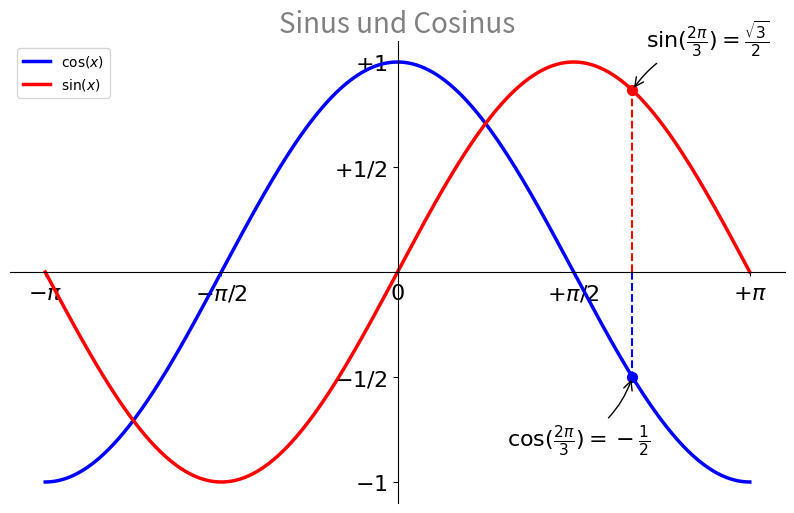

The matplotlib source for this figure:
# Module importieren
import numpy as np
import matplotlib.pyplot as plt

# Werte-Listen für eine Sinus- und Cosinus-Funktion erstellen:
x = np.linspace(-np.pi, np.pi, 500, endpoint=True)
cos_x = np.cos(x)
sin_x = np.sin(x)

# Größe des Plots anpassen:
plt.figure(figsize=(10,6), dpi=80)

# In diese Abbildung ein 1x1 großes Diagramm-Gitter erstellen;
# Als aktuelles Diagramm wird das erste dieses Gitters ausgewählt:
plt.subplot(111)

# Cosinus-Funktion mit blauner Farbe,
# Sinus-Funktion mit roter Farbe plotten:
# (mit Label)
plt.plot(x, cos_x, color="blue", linewidth=2.5, linestyle="-", label=r'$\cos(x)$')
plt.plot(x, sin_x, color="red",  linewidth=2.5, linestyle="-", label=r'$\sin(x)$')

# Legende einblenden:
plt.legend(loc='upper left', frameon=True)

# Wertebereiche der Achsen anpassen:
plt.xlim(x.min()*1.1, x.max()*1.1)
plt.ylim(cos_x.min()*1.1, cos_x.max()*1.1)

# Auf der x-Achse fünf Bezugspunkte (als Vielfache von pi) festlegen
# und mittels LaTeX-Symbolen beschriften:
plt.xticks( [-np.pi, -np.pi/2, 0, np.pi/2, np.pi],
            [ r'$-\pi$', r'$-\pi/2$', r'$0$', r'$+\pi/2$', r'$+\pi$']
    )

# Auch Ticks für die y-Achse anpassen:
plt.yticks( [-1.0, -0.5, 0, 0.5, 1],
            [ r'$-1$', r'$-1/2$', r'', r'$+1/2$', r'$+1$']
    )

# Das Achsen-Objekt des Diagramms in einer Variablen ablegen:
ax = plt.gca()

# Die obere und rechte Achse unsichtbar machen:
ax.spines['right'].set_color('none')
ax.spines['top'].set_color('none')

# Die linke Diagrammachse auf den Bezugspunkt '0' der x-Achse legen:
ax.spines['left'].set_position(('data',0))

# Die untere Diagrammachse auf den Bezugspunkt '0' der y-Achse legen:
ax.spines['bottom'].set_position(('data',0))

# Ausrichtung der Achsen-Beschriftung festlegen:
ax.xaxis.set_ticks_position('bottom')
ax.yaxis.set_ticks_position('left')

# Achse-Beschriftungen durch weiß-transparenten Hintergrund hervorheben:
for label in ax.get_xticklabels() + ax.get_yticklabels():
    label.set_fontsize(16)
    label.set_bbox(dict(facecolor='white', edgecolor='None', alpha=0.65 ))

# Titel hinzufügen:
plt.title('Sinus und Cosinus', fontsize=20, color='gray')


# Hervorzuhebende Stelle festlegen:
pos = 2*np.pi/3

# Vertikale gestrichelte Linie an der Stelle 'pos' einzeichnen
# (von der x-Achse bis zum Graph der cos-Funktion):
plt.plot([pos,pos], [0,np.cos(pos)], color ='blue', linewidth=1.5, linestyle="--")

# Punkt(e) auf der cos-Linie mit Marker versehen:
# (Die x- und y-Werte müssen -- wie bei plot() -- als Liste angegeben werden)
# (Mit s=50 wird die Größe ('size') auf 50 Pixel festgelegt)
plt.scatter([pos], [np.cos(pos)], s=50, marker='o', color ='blue')

# Eigenen Text einfügen:
plt.annotate(r'$\sin(\frac{2\pi}{3})=\frac{\sqrt{3}}{2}$',
             xy=(pos, np.sin(pos)), xycoords='data',
             xytext=(+10, +30), textcoords='offset points', fontsize=16,
             arrowprops=dict(arrowstyle="->", connectionstyle="arc3, rad=.2"))

# Vertikale gestrichelte Linie an der Stelle 'pos' einzeichnen
# (von der x-Achse bis zum Graph der sin-Funktion):
plt.plot([pos,pos], [0,np.sin(pos)], color ='red', linewidth=1.5, linestyle="--")

# Punkt(e) auf der sin-Linie mit Marker versehen:
plt.scatter([pos], [np.sin(pos)], s=50, marker='o', color ='red')

# Eigenen Text einfügen:
plt.annotate(r'$\cos(\frac{2\pi}{3})=-\frac{1}{2}$',
             xy=(pos, np.cos(pos)), xycoords='data',
             xytext=(-90, -50), textcoords='offset points', fontsize=16,
             arrowprops=dict(arrowstyle="->", connectionstyle="arc3, rad=.2"))

# Diagramm anzeigen:
plt.show()

